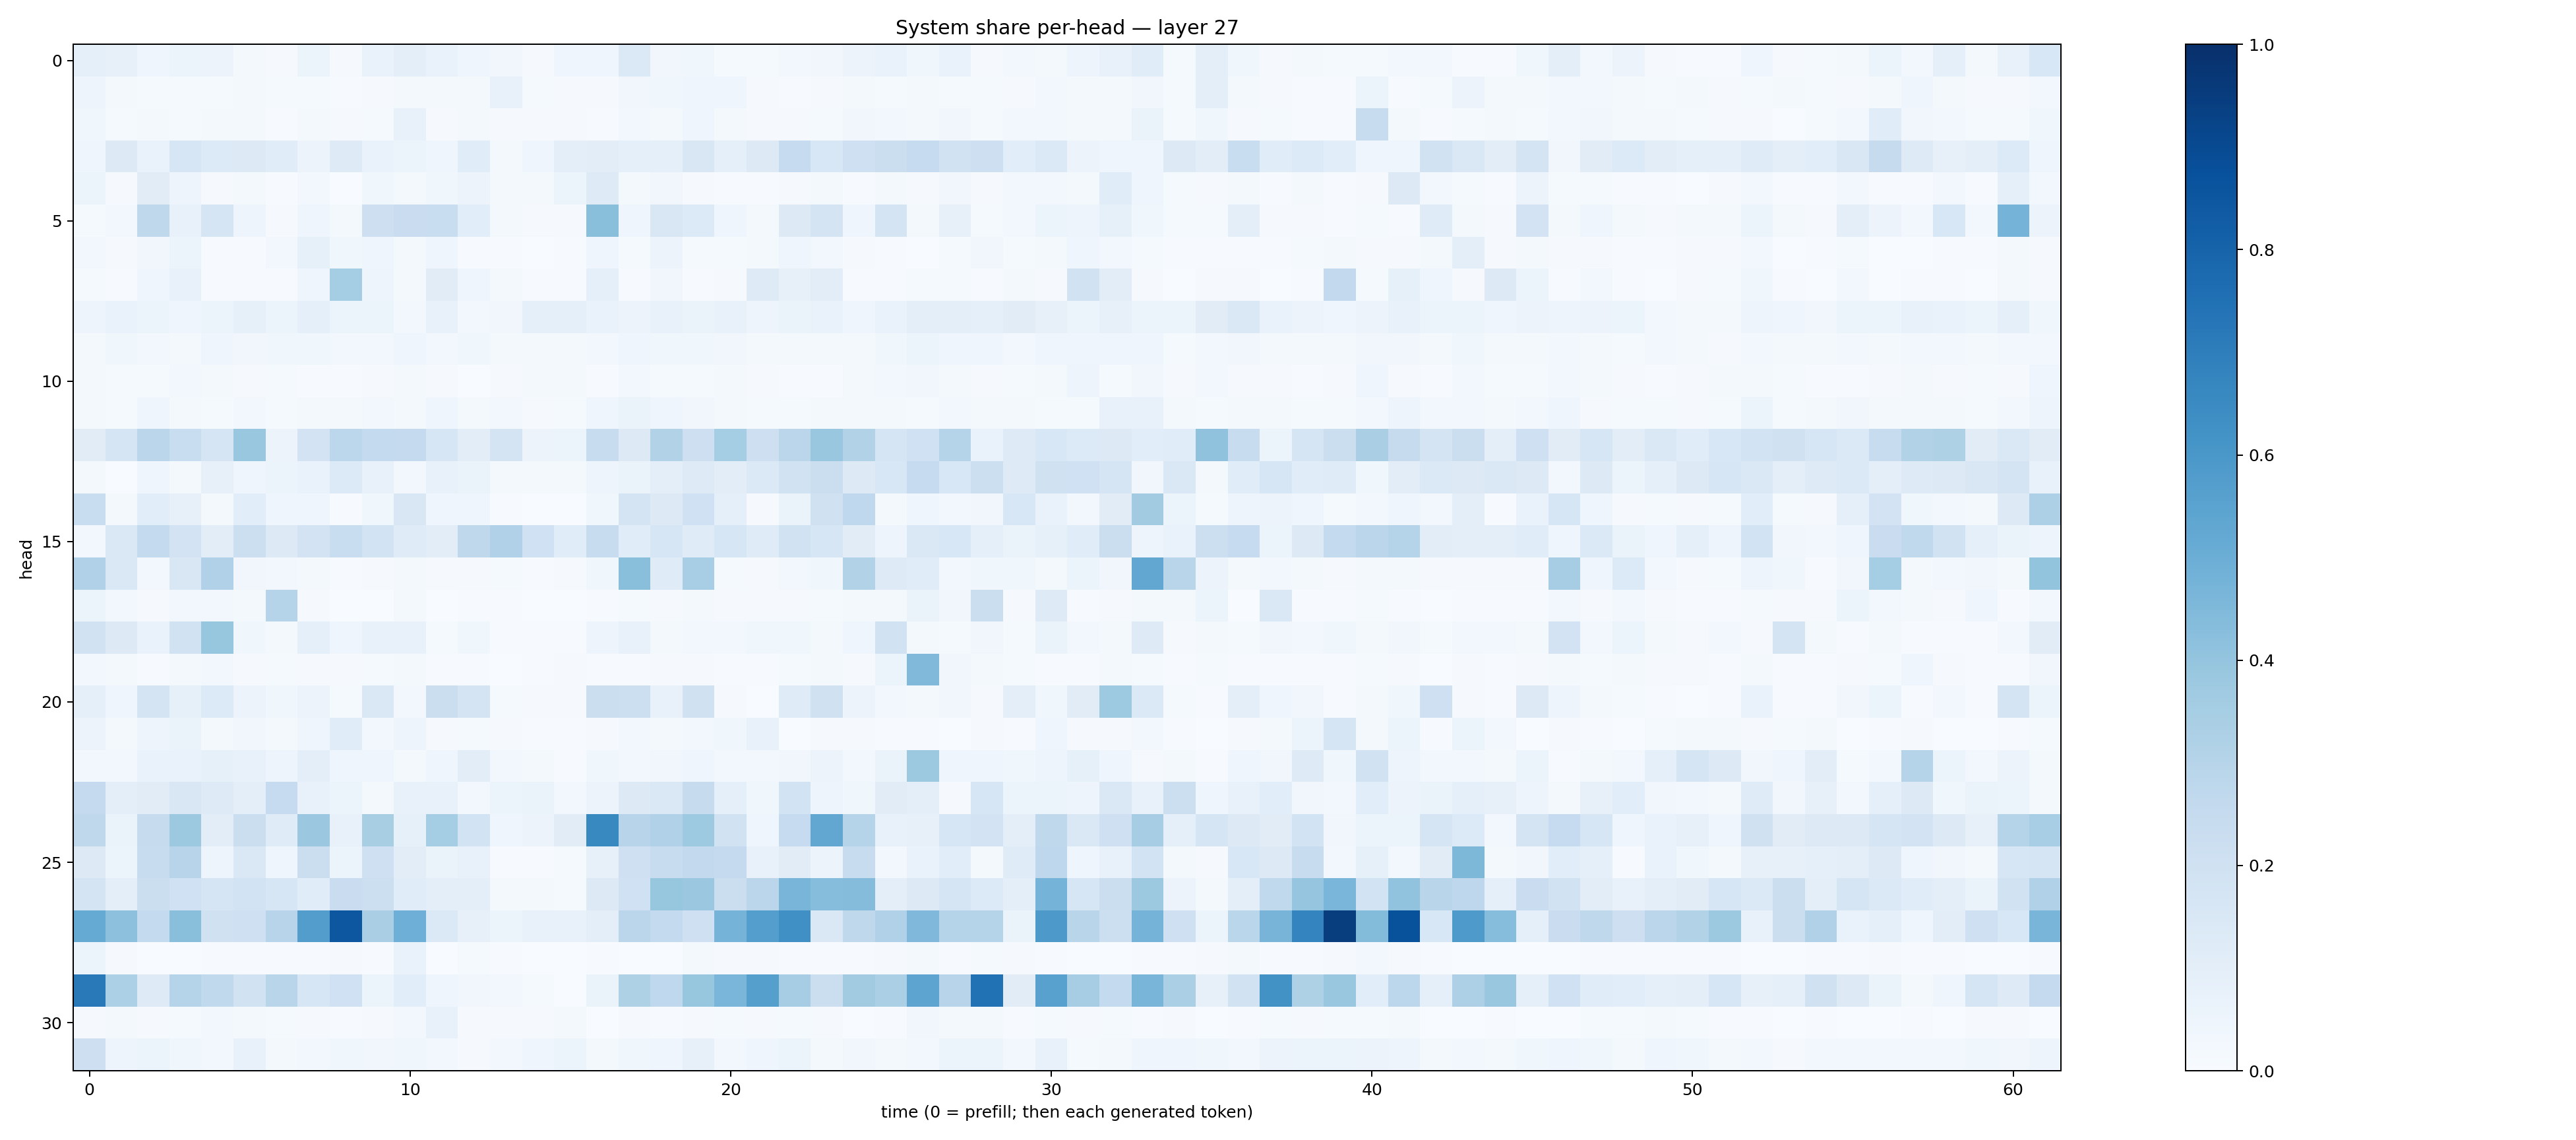

Source data for this figure (header and first rows):
0.089359835, 0.08128404, 0.04111738, 0.053873528, 0.057501446, 0.0232615, 0.008735509, 0.05196372, 0.009641352, 0.0665927, 0.09424397, 0.06698704, 0.039458726, 0.03125885, 0.009387914, 0.046380885, 0.044228468, 0.13822357, 0.03275642, 0.035911113, 0.01538273, 0.014904763, 0.024901465, 0.032171816
0.04728, 0.02286, 0.01194, 0.01212, 0.01406, 0.01782, 0.01175, 0.01201, 0.005502, 0.009296, 0.0192, 0.02212, 0.01979, 0.07562, 0.01348, 0.008089, 0.0104, 0.0343, 0.03687, 0.03981, 0.03988, 0.01072, 0.005646, 0.007878
0.03632, 0.01277, 0.01718, 0.01189, 0.0182, 0.01767, 0.007016, 0.01685, 0.008238, 0.01275, 0.07046, 0.01148, 0.01927, 0.007861, 0.009067, 0.009151, 0.007105, 0.0295, 0.01648, 0.04185, 0.01906, 0.008667, 0.01171, 0.01187
0.04663, 0.1286, 0.06844, 0.1565, 0.134, 0.1255, 0.1165, 0.05538, 0.1244, 0.06716, 0.05973, 0.04665, 0.1152, 0.0169, 0.04492, 0.0952, 0.1043, 0.09085, 0.08599, 0.1496, 0.08996, 0.1287, 0.2462, 0.1539
0.05154, 0.01038, 0.1121, 0.04701, 0.008787, 0.01567, 0.007265, 0.02786, 0.001841, 0.03628, 0.02071, 0.03708, 0.05565, 0.0204, 0.02335, 0.05339, 0.1222, 0.02223, 0.03278, 0.009282, 0.007553, 0.004296, 0.01061, 0.01907
0.01546, 0.02996, 0.2697, 0.07204, 0.1671, 0.05004, 0.01024, 0.04299, 0.02042, 0.2124, 0.2282, 0.234, 0.106, 0.01952, 0.01093, 0.009051, 0.4248, 0.04641, 0.1523, 0.1352, 0.04148, 0.02311, 0.1286, 0.1762
0.02402, 0.008326, 0.03271, 0.06046, 0.004355, 0.007689, 0.02764, 0.08339, 0.03661, 0.04136, 0.01738, 0.03982, 0.00581, 0.003968, 0.002604, 0.003967, 0.04282, 0.01556, 0.05755, 0.01467, 0.0154, 0.01747, 0.04215, 0.02901
0.01286, 0.005456, 0.04285, 0.07186, 0.007651, 0.004512, 0.00674, 0.04033, 0.3547, 0.04729, 0.0175, 0.1112, 0.04033, 0.02006, 0.006015, 0.004799, 0.09218, 0.006948, 0.0323, 0.004416, 0.01061, 0.1236, 0.08084, 0.1021
0.04947, 0.06787, 0.0621, 0.04, 0.05104, 0.08542, 0.05383, 0.08791, 0.05386, 0.06176, 0.02645, 0.07192, 0.03023, 0.03342, 0.09189, 0.09352, 0.06886, 0.05798, 0.07778, 0.06514, 0.07508, 0.04836, 0.06264, 0.06982
0.02322, 0.03758, 0.02422, 0.01645, 0.03944, 0.03313, 0.03725, 0.03757, 0.02395, 0.03053, 0.04582, 0.02477, 0.0376, 0.02109, 0.02081, 0.01799, 0.02919, 0.04322, 0.03698, 0.03738, 0.03206, 0.02038, 0.01944, 0.022
0.01709, 0.01206, 0.01487, 0.02584, 0.01718, 0.008898, 0.01382, 0.005534, 0.00745, 0.01039, 0.01706, 0.00871, 0.002724, 0.008059, 0.01564, 0.01913, 0.004866, 0.02872, 0.01509, 0.01456, 0.01624, 0.009713, 0.004936, 0.006512
0.02323, 0.0121, 0.03933, 0.01593, 0.01562, 0.02976, 0.01297, 0.02035, 0.01665, 0.02379, 0.0215, 0.04028, 0.02029, 0.025, 0.009307, 0.01396, 0.0402, 0.06552, 0.04071, 0.03158, 0.01971, 0.01227, 0.01219, 0.02117
0.1127, 0.1666, 0.284, 0.2343, 0.165, 0.3886, 0.05778, 0.1797, 0.2778, 0.2556, 0.2527, 0.1639, 0.1039, 0.173, 0.05609, 0.05905, 0.2402, 0.1287, 0.3124, 0.2114, 0.3541, 0.2131, 0.2822, 0.3854
0.01643, 0.001998, 0.03936, 0.01772, 0.07976, 0.04284, 0.0533, 0.06911, 0.1344, 0.07501, 0.02458, 0.07623, 0.06632, 0.01654, 0.01656, 0.01945, 0.05077, 0.06527, 0.1002, 0.1217, 0.1026, 0.1373, 0.1916, 0.221
0.2314, 0.018, 0.1058, 0.07997, 0.0178, 0.1088, 0.04464, 0.04127, 0.006939, 0.03702, 0.1518, 0.04109, 0.04523, 0.006145, 0.003288, 0.001744, 0.03804, 0.1795, 0.1289, 0.2011, 0.08727, 0.00868, 0.06402, 0.1968
0.02804, 0.1443, 0.254, 0.1833, 0.1026, 0.2157, 0.128, 0.1824, 0.2341, 0.1848, 0.1211, 0.1053, 0.2734, 0.32, 0.2021, 0.1148, 0.2391, 0.1168, 0.1613, 0.1202, 0.1622, 0.1175, 0.1922, 0.1637
0.3199, 0.1418, 0.02376, 0.1523, 0.3196, 0.03333, 0.02572, 0.02011, 0.007254, 0.01148, 0.01913, 0.009779, 0.009056, 0.01184, 0.00461, 0.008676, 0.03721, 0.4243, 0.1174, 0.3443, 0.01471, 0.008586, 0.02769, 0.03802
0.05317, 0.02736, 0.008379, 0.02362, 0.02596, 0.02267, 0.3029, 0.009751, 0.003089, 0.003469, 0.02125, 0.003877, 0.004132, 0.004155, 0.001622, 0.001192, 0.005986, 0.01554, 0.01051, 0.02132, 0.007892, 0.01162, 0.007964, 0.01396
0.19, 0.1308, 0.06671, 0.1921, 0.3911, 0.03563, 0.01979, 0.09031, 0.03984, 0.07616, 0.07683, 0.01385, 0.03612, 0.005941, 0.006602, 0.004499, 0.04958, 0.07089, 0.01589, 0.02599, 0.02875, 0.03539, 0.0371, 0.02051
0.02602, 0.02063, 0.005823, 0.01672, 0.0307, 0.009198, 0.01515, 0.00935, 0.01023, 0.01317, 0.01817, 0.006724, 0.007327, 0.002376, 0.005719, 0.009872, 0.007074, 0.005612, 0.008505, 0.008276, 0.005509, 0.007172, 0.01255, 0.01894
0.08716, 0.04048, 0.1788, 0.08435, 0.1349, 0.05835, 0.03698, 0.05541, 0.01271, 0.1458, 0.02693, 0.2251, 0.1753, 0.01406, 0.007909, 0.008965, 0.2243, 0.2154, 0.07244, 0.1969, 0.009203, 0.003699, 0.1175, 0.1981
0.05817, 0.02048, 0.04801, 0.06303, 0.02096, 0.03392, 0.01941, 0.03948, 0.1152, 0.02929, 0.04877, 0.009794, 0.01431, 0.0113, 0.005437, 0.007288, 0.008924, 0.03088, 0.01679, 0.02441, 0.03829, 0.07258, 0.002806, 0.009676
0.02505, 0.02491, 0.06934, 0.06769, 0.08466, 0.07684, 0.04899, 0.09993, 0.04613, 0.04463, 0.01859, 0.04225, 0.1052, 0.03011, 0.02247, 0.003991, 0.03893, 0.02653, 0.03256, 0.03916, 0.02907, 0.02741, 0.03504, 0.05705
0.2525, 0.09858, 0.1105, 0.1484, 0.1222, 0.09391, 0.2469, 0.07615, 0.06225, 0.02138, 0.07595, 0.07085, 0.02479, 0.05198, 0.0662, 0.0288, 0.05475, 0.1318, 0.1469, 0.2445, 0.09323, 0.03682, 0.1839, 0.04939
0.2723, 0.06359, 0.2439, 0.3752, 0.1051, 0.2246, 0.1208, 0.3821, 0.07426, 0.3408, 0.08403, 0.3535, 0.1863, 0.03986, 0.05508, 0.1103, 0.6599, 0.2937, 0.3195, 0.3749, 0.1902, 0.04216, 0.25, 0.5275
0.1272, 0.05118, 0.2417, 0.2945, 0.04915, 0.1454, 0.0408, 0.2236, 0.05184, 0.2092, 0.1033, 0.06523, 0.07584, 0.00646, 0.005615, 0.01202, 0.08045, 0.2076, 0.2418, 0.2589, 0.2507, 0.07479, 0.1111, 0.05712
0.1721, 0.09744, 0.2199, 0.1995, 0.1664, 0.184, 0.1602, 0.1163, 0.2287, 0.2153, 0.114, 0.09832, 0.09954, 0.02181, 0.0213, 0.01341, 0.1299, 0.203, 0.393, 0.3791, 0.225, 0.2827, 0.4652, 0.4334
0.5185, 0.4154, 0.2571, 0.4244, 0.1972, 0.2109, 0.2951, 0.5733, 0.8479, 0.3364, 0.4942, 0.1374, 0.07974, 0.05113, 0.07496, 0.07717, 0.09978, 0.2813, 0.2567, 0.2071, 0.476, 0.5697, 0.6324, 0.1409
0.05255, 0.008547, 0.003614, 0.001987, 0.004692, 0.007145, 0.006392, 0.006933, 0.01023, 0.004975, 0.06943, 0.002434, 0.01362, 0.00699, 0.001572, 0.003265, 0.004856, 0.003318, 0.002846, 0.02006, 0.01025, 0.008596, 0.006355, 0.004061
0.7154, 0.3306, 0.1237, 0.2991, 0.2646, 0.1907, 0.2927, 0.1585, 0.2012, 0.05221, 0.1075, 0.04555, 0.0338, 0.02854, 0.01308, 0.001971, 0.064, 0.322, 0.2689, 0.3917, 0.4611, 0.5629, 0.3502, 0.2192
0.0101, 0.01848, 0.01087, 0.0147, 0.02408, 0.016, 0.0148, 0.01037, 0.005802, 0.0111, 0.02799, 0.07499, 0.009819, 0.008645, 0.008607, 0.01915, 0.001669, 0.008583, 0.005249, 0.008912, 0.01523, 0.008466, 0.01469, 0.007848
0.2117, 0.04999, 0.06141, 0.03882, 0.03066, 0.07347, 0.02071, 0.02387, 0.03722, 0.03452, 0.0364, 0.02739, 0.01089, 0.0294, 0.04095, 0.06081, 0.01704, 0.03723, 0.04434, 0.08199, 0.02867, 0.03951, 0.05081, 0.0181
